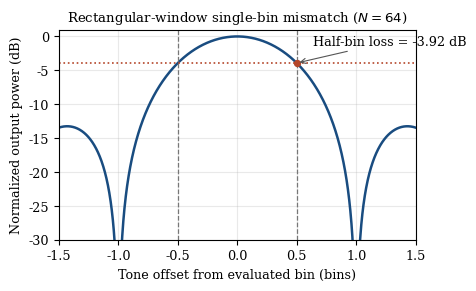

Write Python code to recreate this figure. (Note: this script raises an exception after producing the figure.)
"""Verify the finite-record identity and plot the shared grid-mismatch curve."""

from pathlib import Path

import matplotlib.pyplot as plt
import numpy as np


SEED = 20260902
N = 64


def main() -> None:
    rng = np.random.default_rng(SEED)
    alpha = 11 / N
    n = np.arange(N)
    s = np.exp(-1j * 2 * np.pi * alpha * n)

    # Verify the complex-valued identity on arbitrary finite records:
    # conj(M_hat(alpha)) = X_N(-alpha)/N = s_{-alpha}^H x / N.
    check_records = 4_000
    x = (
        rng.standard_normal((check_records, N))
        + 1j * rng.standard_normal((check_records, N))
    )
    cyclic_mean = np.mean(
        np.conj(x) * np.exp(-1j * 2 * np.pi * alpha * n)[None, :],
        axis=1,
    )
    matched_projection = (x @ np.conj(s)) / N
    max_identity_error = np.max(
        np.abs(np.conj(cyclic_mean) - matched_projection)
    )
    if max_identity_error > 5e-12:
        raise RuntimeError(f"Identity check failed: {max_identity_error:g}")

    # Evaluate the rectangular-window response when only one transform bin is
    # used for a tone at a nearby frequency.
    offset_bins = np.linspace(-1.5, 1.5, 1601)
    delta = offset_bins / N
    numerator = np.sin(np.pi * N * delta)
    denominator = N * np.sin(np.pi * delta)
    response = np.ones_like(delta)
    nonzero = np.abs(delta) > 1e-15
    response[nonzero] = np.abs(numerator[nonzero] / denominator[nonzero]) ** 2
    response_db = 10 * np.log10(np.maximum(response, 1e-6))
    half_bin_loss = 10 * np.log10(
        (np.sin(np.pi / 2) / (N * np.sin(np.pi / (2 * N)))) ** 2
    )

    plt.rcParams.update(
        {
            "font.family": "serif",
            "font.size": 9.2,
            "axes.labelsize": 9.2,
            "axes.titlesize": 9.6,
        }
    )
    fig, ax = plt.subplots(figsize=(4.65, 2.8), constrained_layout=True)
    ax.plot(offset_bins, response_db, color="#194c80", linewidth=1.8)
    ax.axvline(-0.5, color="#777777", linestyle="--", linewidth=0.9)
    ax.axvline(0.5, color="#777777", linestyle="--", linewidth=0.9)
    ax.axhline(half_bin_loss, color="#b4462a", linestyle=":", linewidth=1.2)
    ax.scatter([0.5], [half_bin_loss], color="#b4462a", s=18, zorder=3)
    ax.annotate(
        f"Half-bin loss = {half_bin_loss:.2f} dB",
        xy=(0.5, half_bin_loss),
        xytext=(0.64, -1.25),
        arrowprops={"arrowstyle": "->", "color": "#555555", "lw": 0.8},
    )
    ax.set_xlabel("Tone offset from evaluated bin (bins)")
    ax.set_ylabel("Normalized output power (dB)")
    ax.set_title(f"Rectangular-window single-bin mismatch ($N={N}$)")
    ax.set_ylim(-30, 1)
    ax.set_xlim(-1.5, 1.5)
    ax.grid(True, alpha=0.28)

    out_dir = Path(__file__).resolve().parent
    for suffix in ("pdf", "png"):
        fig.savefig(out_dir / f"equivalence_simulation.{suffix}", dpi=300)
    print(f"maximum complex identity error: {max_identity_error:.3e}")
    print(f"half-bin loss: {half_bin_loss:.3f} dB")


if __name__ == "__main__":
    main()
